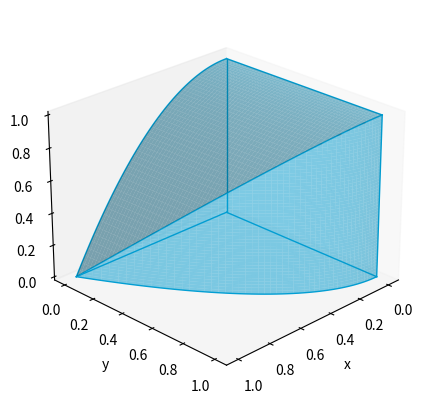

Reproduce this figure in Python. (Note: this script raises an exception after producing the figure.)
import matplotlib.pyplot as plt
import numpy as np


def plot_volume(ax, N=500):
    x = np.linspace(0, 1, N)
    y = np.linspace(0, 1, N)
    z = np.linspace(0, 1, N)

    X, Y = np.meshgrid(x, y)
    Z = 1 - X**2

    mask = Y <= 1 - X**2
    surface(ax, X, Y, np.where(mask, Z, np.nan))

    X, Z = np.meshgrid(x, z)
    Y2 = 1 - X**2
    mask2 = Z <= 1 - X**2
    surface(ax, X, np.where(mask2, Y2, np.nan), Z)


def surface(ax, X, Y, Z, color="#03A0D5", alpha=0.5):
    ax.plot_surface(X, Y, Z, linewidth=0, color=color, alpha=alpha)


def plot_wireframe(ax, color="#03A0D5", width=1):
    t = np.linspace(0, 1, 100)

    # --- Edges on the Coordinate Axes ---
    ax.plot(t, 0 * t, 0 * t, color=color, linewidth=width)
    ax.plot(0 * t, t, 0 * t, color=color, linewidth=width)
    ax.plot(0 * t, 0 * t, t, color=color, linewidth=width)

    # --- Edges on the Coordinate Planes ---
    ax.plot(t, 1 - t**2, 0 * t, color=color, linewidth=width)
    ax.plot(t, 0 * t, 1 - t**2, color=color, linewidth=width)

    # --- Edges on the Back Face (x=0) ---
    ax.plot(0 * t, 1 + 0 * t, t, color=color, linewidth=width)
    ax.plot(0 * t, t, 1 + 0 * t, color=color, linewidth=width)

    # --- The Intersection Ridge ---
    # Where y = 1 - x^2 and z = 1 - x^2 meet
    ax.plot(t, 1 - t**2, 1 - t**2, color=color, linewidth=width)


fig = plt.figure(figsize=(5, 5))
ax = fig.add_subplot(111, projection="3d")
ax.set_xlabel("x")
ax.set_ylabel("y")
ax.set_zlabel("z")
ax.grid(False)
ax.view_init(elev=25, azim=45)
plot_volume(ax)
plot_wireframe(ax)
fig.savefig("images/10.3.10.svg", format="svg")
plt.show()
